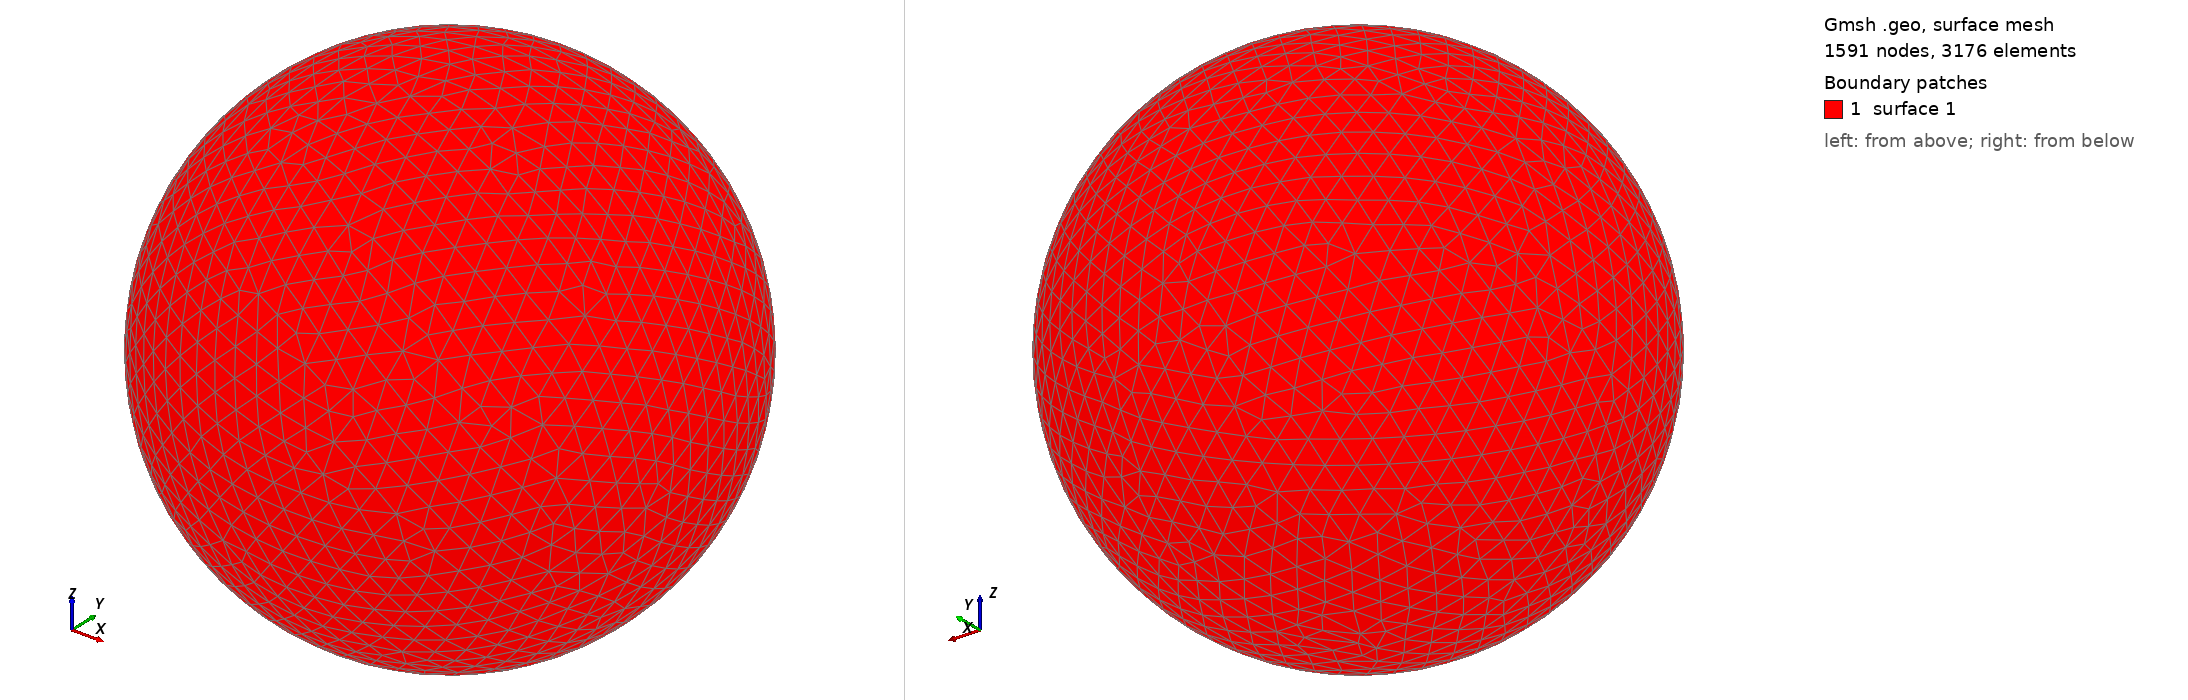

Gmsh geometry script, surface-meshed: 1591 nodes, 3176 surface elements. Boundary patches (legend numbers): 1 surface 1. Left view from above one corner, right view from below the opposite corner. The script declares no physical surfaces, so the legend lists its geometric surfaces. The drawing asked Gmsh for element sizes between 1% and 20% of the model's largest extent; the script's own settings can give other sizes.

=== shot0356.geo (drawn) ===
SetFactory("OpenCASCADE");
Point(1) = {0,0,0,0};
Sphere(1) = {0,0,0,0.00419500};
MeshSize{ PointsOf{ Surface{:}; } } = 0.000419500;
Mesh.ElementOrder=1;
Mesh.Format=39;
